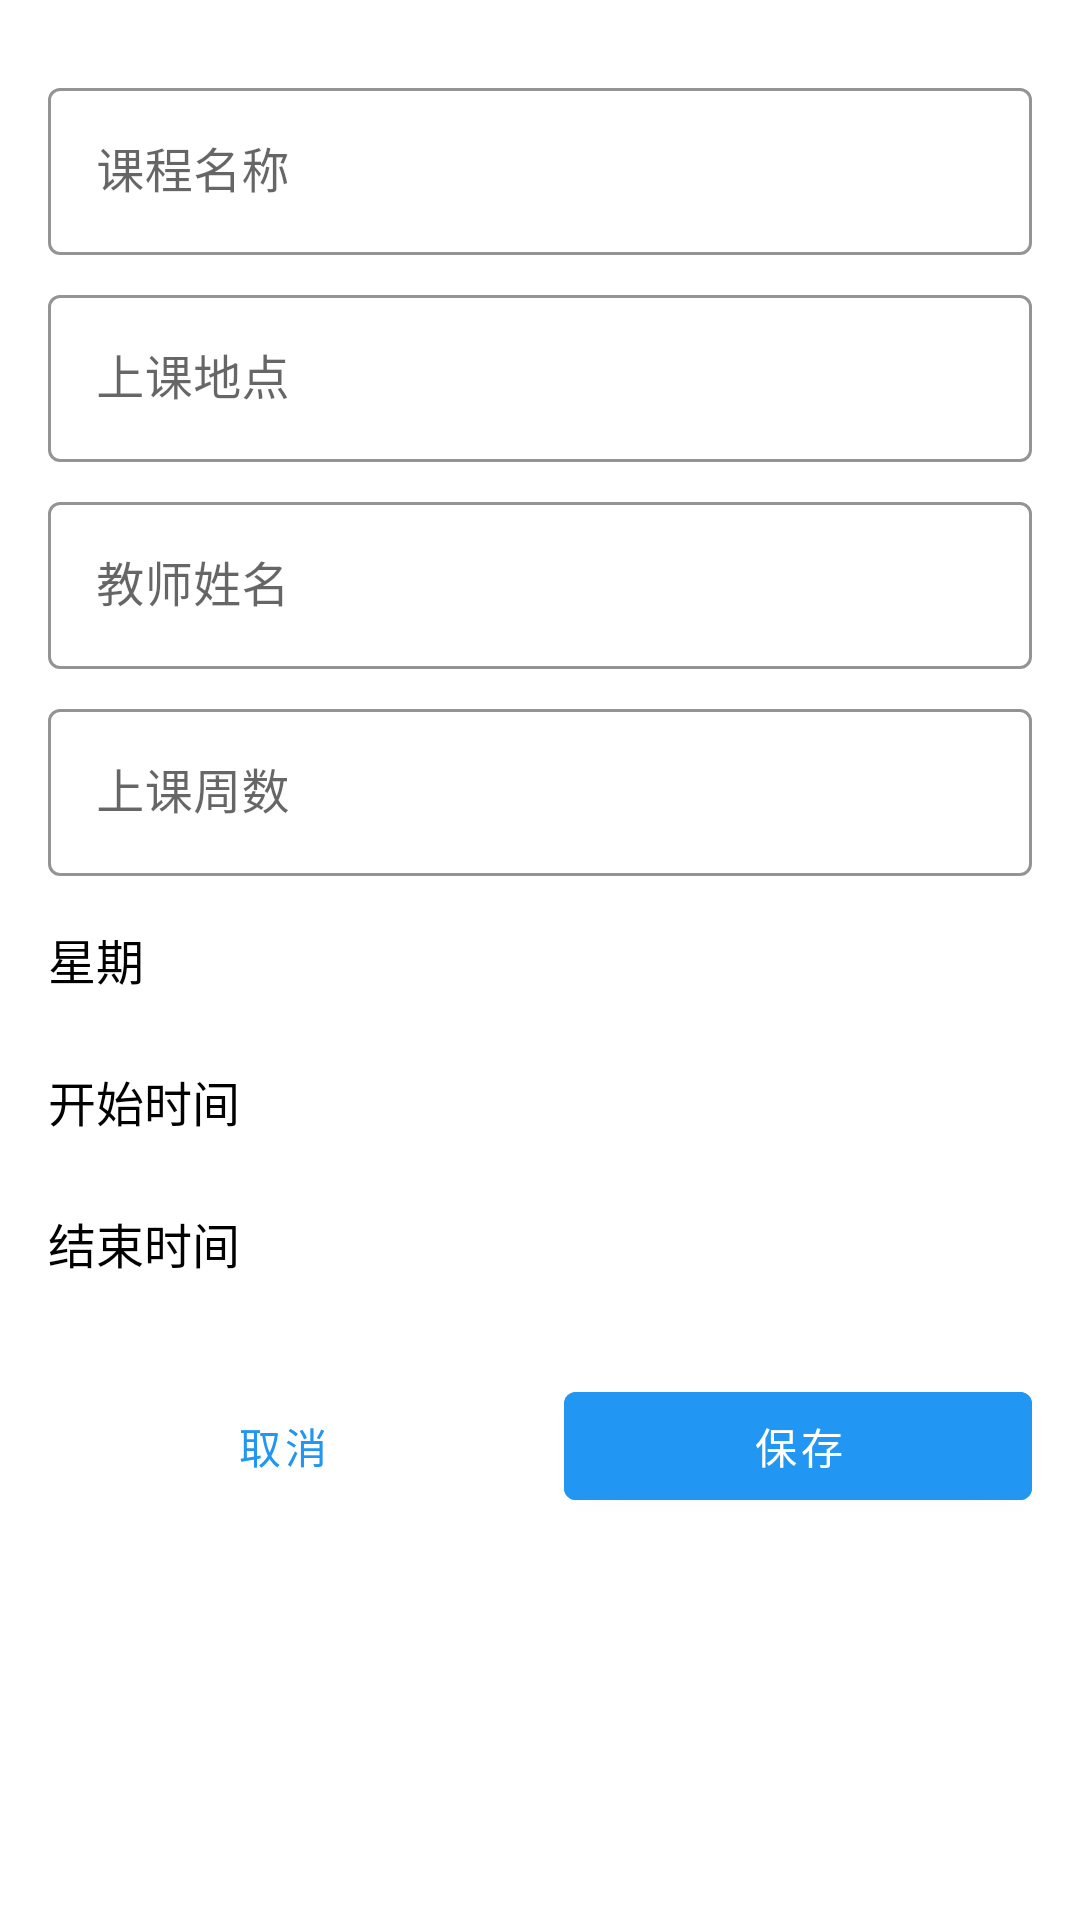

Reconstruct the res/layout file that produces this screen, plus the resources it refers to.
<!-- AndroidManifest.xml: application theme AppTheme -->
<!-- res/layout/dialog_course.xml -->
<?xml version="1.0" encoding="utf-8"?>
<ScrollView xmlns:android="http://schemas.android.com/apk/res/android"
    xmlns:app="http://schemas.android.com/apk/res-auto"
    android:layout_width="match_parent"
    android:layout_height="wrap_content"
    android:maxHeight="600dp"
    android:fillViewport="true">

    <LinearLayout
        android:layout_width="match_parent"
        android:layout_height="wrap_content"
        android:orientation="vertical"
        android:padding="16dp">

        <com.google.android.material.textfield.TextInputLayout
            android:layout_width="match_parent"
            android:layout_height="wrap_content"
            android:layout_marginTop="8dp"
            android:hint="课程名称"
            app:boxStrokeColor="@color/colorPrimary"
            style="@style/Widget.MaterialComponents.TextInputLayout.OutlinedBox">

            <com.google.android.material.textfield.TextInputEditText
                android:id="@+id/edit_text_course_name"
                android:layout_width="match_parent"
                android:layout_height="wrap_content"
                android:inputType="text"
                android:maxLines="1" />

        </com.google.android.material.textfield.TextInputLayout>

        <com.google.android.material.textfield.TextInputLayout
            android:layout_width="match_parent"
            android:layout_height="wrap_content"
            android:layout_marginTop="8dp"
            android:hint="上课地点"
            app:boxStrokeColor="@color/colorPrimary"
            style="@style/Widget.MaterialComponents.TextInputLayout.OutlinedBox">

            <com.google.android.material.textfield.TextInputEditText
                android:id="@+id/edit_text_location"
                android:layout_width="match_parent"
                android:layout_height="wrap_content"
                android:inputType="text"
                android:maxLines="1" />

        </com.google.android.material.textfield.TextInputLayout>

        <com.google.android.material.textfield.TextInputLayout
            android:layout_width="match_parent"
            android:layout_height="wrap_content"
            android:layout_marginTop="8dp"
            android:hint="教师姓名"
            app:boxStrokeColor="@color/colorPrimary"
            style="@style/Widget.MaterialComponents.TextInputLayout.OutlinedBox">

            <com.google.android.material.textfield.TextInputEditText
                android:id="@+id/edit_text_teacher"
                android:layout_width="match_parent"
                android:layout_height="wrap_content"
                android:inputType="text"
                android:maxLines="1" />

        </com.google.android.material.textfield.TextInputLayout>

        <com.google.android.material.textfield.TextInputLayout
            android:layout_width="match_parent"
            android:layout_height="wrap_content"
            android:layout_marginTop="8dp"
            android:hint="上课周数"
            app:boxStrokeColor="@color/colorPrimary"
            style="@style/Widget.MaterialComponents.TextInputLayout.OutlinedBox">

            <com.google.android.material.textfield.TextInputEditText
                android:id="@+id/edit_text_weeks"
                android:layout_width="match_parent"
                android:layout_height="wrap_content"
                android:inputType="text"
                android:maxLines="1" />

        </com.google.android.material.textfield.TextInputLayout>

        <TextView
            android:layout_width="match_parent"
            android:layout_height="wrap_content"
            android:layout_marginTop="16dp"
            android:text="星期"
            android:textColor="@color/black"
            android:textSize="16sp" />

        <Spinner
            android:id="@+id/spinner_day_of_week"
            android:layout_width="match_parent"
            android:layout_height="wrap_content"
            android:layout_marginTop="8dp"
            android:background="@drawable/spinner_background" />

        <TextView
            android:layout_width="match_parent"
            android:layout_height="wrap_content"
            android:layout_marginTop="16dp"
            android:text="开始时间"
            android:textColor="@color/black"
            android:textSize="16sp" />

        <Spinner
            android:id="@+id/spinner_start_time"
            android:layout_width="match_parent"
            android:layout_height="wrap_content"
            android:layout_marginTop="8dp"
            android:background="@drawable/spinner_background" />

        <TextView
            android:layout_width="match_parent"
            android:layout_height="wrap_content"
            android:layout_marginTop="16dp"
            android:text="结束时间"
            android:textColor="@color/black"
            android:textSize="16sp" />

        <Spinner
            android:id="@+id/spinner_end_time"
            android:layout_width="match_parent"
            android:layout_height="wrap_content"
            android:layout_marginTop="8dp"
            android:background="@drawable/spinner_background" />

        <LinearLayout
            android:layout_width="match_parent"
            android:layout_height="wrap_content"
            android:layout_marginTop="24dp"
            android:orientation="horizontal">

            <Button
                android:id="@+id/button_cancel"
                android:layout_width="0dp"
                android:layout_height="wrap_content"
                android:layout_marginEnd="8dp"
                android:layout_weight="1"
                android:background="?attr/selectableItemBackground"
                android:text="取消"
                android:textColor="@color/colorPrimary" />

            <Button
                android:id="@+id/button_save"
                android:layout_width="0dp"
                android:layout_height="wrap_content"
                android:layout_marginStart="8dp"
                android:layout_weight="1"
                android:backgroundTint="@color/colorPrimary"
                android:text="保存"
                android:textColor="@color/white" />

        </LinearLayout>

    </LinearLayout>

</ScrollView>
<!-- resources referenced by this layout -->
<resources>
  <color name="black">#FF000000</color>
  <color name="colorPrimary">#2196F3</color>
  <color name="white">#FFFFFFFF</color>
  <!-- drawable spinner_background (drawable) -->
  <?xml version="1.0" encoding="utf-8"?>
  <layer-list xmlns:android="http://schemas.android.com/apk/res/android">
      <item>
          <shape android:shape="rectangle">
              <solid android:color="@android:color/transparent" />
              <stroke android:width="1dp" android:color="@color/colorPrimary" />
              <corners android:radius="4dp" />
          </shape>
      </item>
      <item android:right="10dp">
          <bitmap
              android:gravity="center_vertical|right"
              android:src="@drawable/ic_arrow_drop_down" />
      </item>
  </layer-list>
  <!-- drawable ic_arrow_drop_down (drawable) -->
  <vector xmlns:android="http://schemas.android.com/apk/res/android"
      android:width="24dp"
      android:height="24dp"
      android:viewportWidth="24"
      android:viewportHeight="24"
      android:tint="@color/colorPrimary">
      <path
          android:fillColor="@android:color/white"
          android:pathData="M7,10l5,5 5,-5z"/>
  </vector>
</resources>
